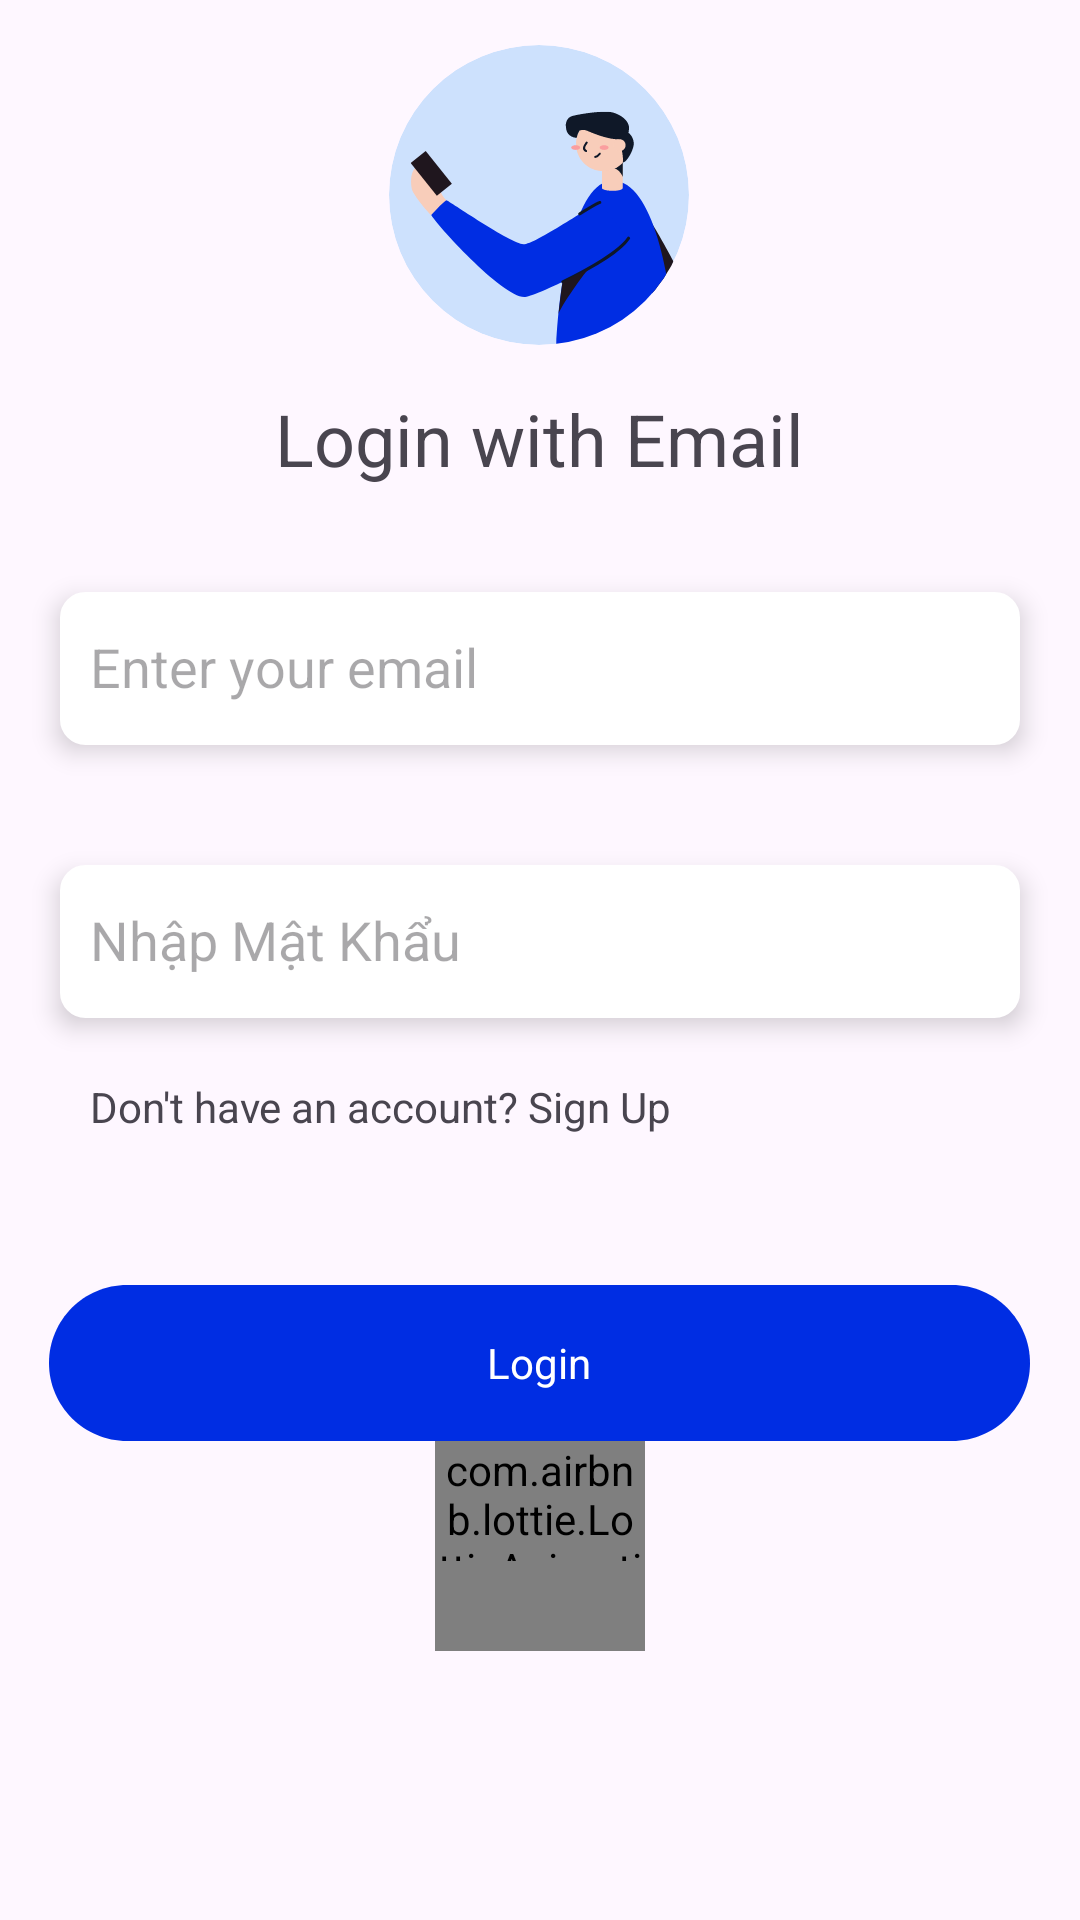

Android layout source for this screen:
<!-- AndroidManifest.xml: application theme Theme.AppMessenger -->
<!-- res/layout/fragment_login_email.xml -->
<?xml version="1.0" encoding="utf-8"?>
<LinearLayout xmlns:android="http://schemas.android.com/apk/res/android"
    xmlns:app="http://schemas.android.com/apk/res-auto"
    xmlns:tools="http://schemas.android.com/tools"
    android:id="@+id/frameLayout"
    android:layout_width="match_parent"
    android:layout_height="match_parent"
    android:orientation="vertical"
    tools:context=".ui.fragment.LoginEmailFragment">
<LinearLayout
    android:paddingTop="15dp"
    android:layout_width="wrap_content"
    android:layout_height="wrap_content"
    android:layout_gravity="center_horizontal"
    android:orientation="vertical">
    <ImageView
        android:layout_width="wrap_content"
        android:layout_height="wrap_content"
        android:background="@drawable/circle_bg_1"
        android:layout_gravity="center_horizontal"/>
    <TextView
        android:layout_width="wrap_content"
        android:layout_height="wrap_content"
        android:text="@string/login_email"
        android:textSize="24dp"
        android:padding="15dp"
        android:layout_gravity="center_horizontal"/>
</LinearLayout>
    <EditText
        android:padding="10dp"
        android:id="@+id/tk"
        android:layout_width="match_parent"
        android:layout_height="wrap_content"
        android:layout_margin="20dp"
        android:hint="@string/nh_p_t_n_t_i_kho_n"
        android:textAlignment="textStart"
        android:elevation="5dp"
        android:background="@drawable/edit_text_rounded_corner"
        app:layout_constraintBottom_toTopOf="@+id/mk"
        app:layout_constraintEnd_toEndOf="parent"
        app:layout_constraintStart_toStartOf="parent"
        app:layout_constraintTop_toTopOf="parent"
        app:layout_constraintVertical_bias="0.905"
        android:elegantTextHeight="true"
        />

    <EditText
        android:inputType="textPassword"
        android:id="@+id/mk"
        android:layout_width="match_parent"
        android:layout_height="wrap_content"
        android:background="@drawable/edit_text_rounded_corner"
        android:layout_margin="20dp"
        android:layout_marginBottom="76dp"
        android:hint="Nhập Mật Khẩu"
        app:layout_constraintBottom_toTopOf="@+id/button"
        tools:layout_editor_absoluteX="30dp"
        android:elevation="5dp"
        android:elegantTextHeight="true"
        android:padding="10dp"/>
    <TextView
        android:id="@+id/txtsignup"
        android:layout_width="wrap_content"
        android:layout_height="wrap_content"
        android:text="@string/dangki"
        android:layout_marginLeft="30dp"
        android:elevation="5dp"/>
    <TextView
        android:id="@+id/btnLogin"
        android:layout_width="wrap_content"
        android:layout_height="wrap_content"
        android:text="@string/ng_nh_p"
        android:background="@drawable/button"
        android:gravity="center"
        tools:layout_conversion_absoluteHeight="48dp"
        tools:layout_conversion_absoluteWidth="91dp"
        tools:layout_editor_absoluteX="161dp"
        tools:layout_editor_absoluteY="308dp"
        android:layout_gravity="center_horizontal"
        android:layout_marginTop="50dp"
        android:elevation="5dp"
        android:textColor="@color/white"/>
    <com.airbnb.lottie.LottieAnimationView
        android:id="@+id/loadingprogress"
        android:layout_width="70dp"
        android:layout_height="70dp"
        app:lottie_rawRes="@raw/loading"
        android:layout_gravity="center_horizontal"
        android:paddingBottom="30dp"
        app:lottie_speed="2"
        app:lottie_loop="true"
        app:lottie_autoPlay="true"/>
</LinearLayout>
<!-- resources referenced by this layout -->
<resources>
  <color name="white">#FFFFFFFF</color>
  <!-- drawable button (drawable) -->
  <?xml version="1.0" encoding="utf-8"?>
  
  <vector
      xmlns:android="http://schemas.android.com/apk/res/android"
      xmlns:aapt="http://schemas.android.com/aapt"
      android:width="327dp"
      android:height="52dp"
      android:viewportWidth="327"
      android:viewportHeight="52"
      >
      <group>
          <clip-path
              android:pathData="M26 0H301C315.359 0 327 11.6406 327 26C327 40.3594 315.359 52 301 52H26C11.6406 52 0 40.3594 0 26C0 11.6406 11.6406 0 26 0Z"
              />
          <path
              android:pathData="M0 0V52H327V0"
              android:fillColor="#002DE3"
              />
      </group>
  </vector>
  <!-- drawable circle_bg_1: vector/xml drawable (drawable, 4701 chars, omitted) -->
  <!-- drawable edit_text_rounded_corner (drawable) -->
  <?xml version="1.0" encoding="utf-8"?>
  <shape android:shape="rectangle" xmlns:android="http://schemas.android.com/apk/res/android">
  
      <stroke android:width="1dp" android:color="@color/white"/>
      <corners android:radius="8dp"/>
      <solid android:color="@color/white"/>
  </shape>
  <string name="dangki" translatable="false">Don\'t have an account? Sign Up</string>
  <string name="login_email" translatable="false">Login with Email</string>
  <string name="ng_nh_p" translatable="false">Login</string>
  <string name="nh_p_t_n_t_i_kho_n" translatable="false">Enter your email</string>
  <style name="Theme.AppMessenger" parent="Base.Theme.AppMessenger" />
  <style name="Base.Theme.AppMessenger" parent="Theme.Material3.DayNight.NoActionBar">
          
          
          <item name="colorOnPrimary">@color/white</item>
      </style>
</resources>
